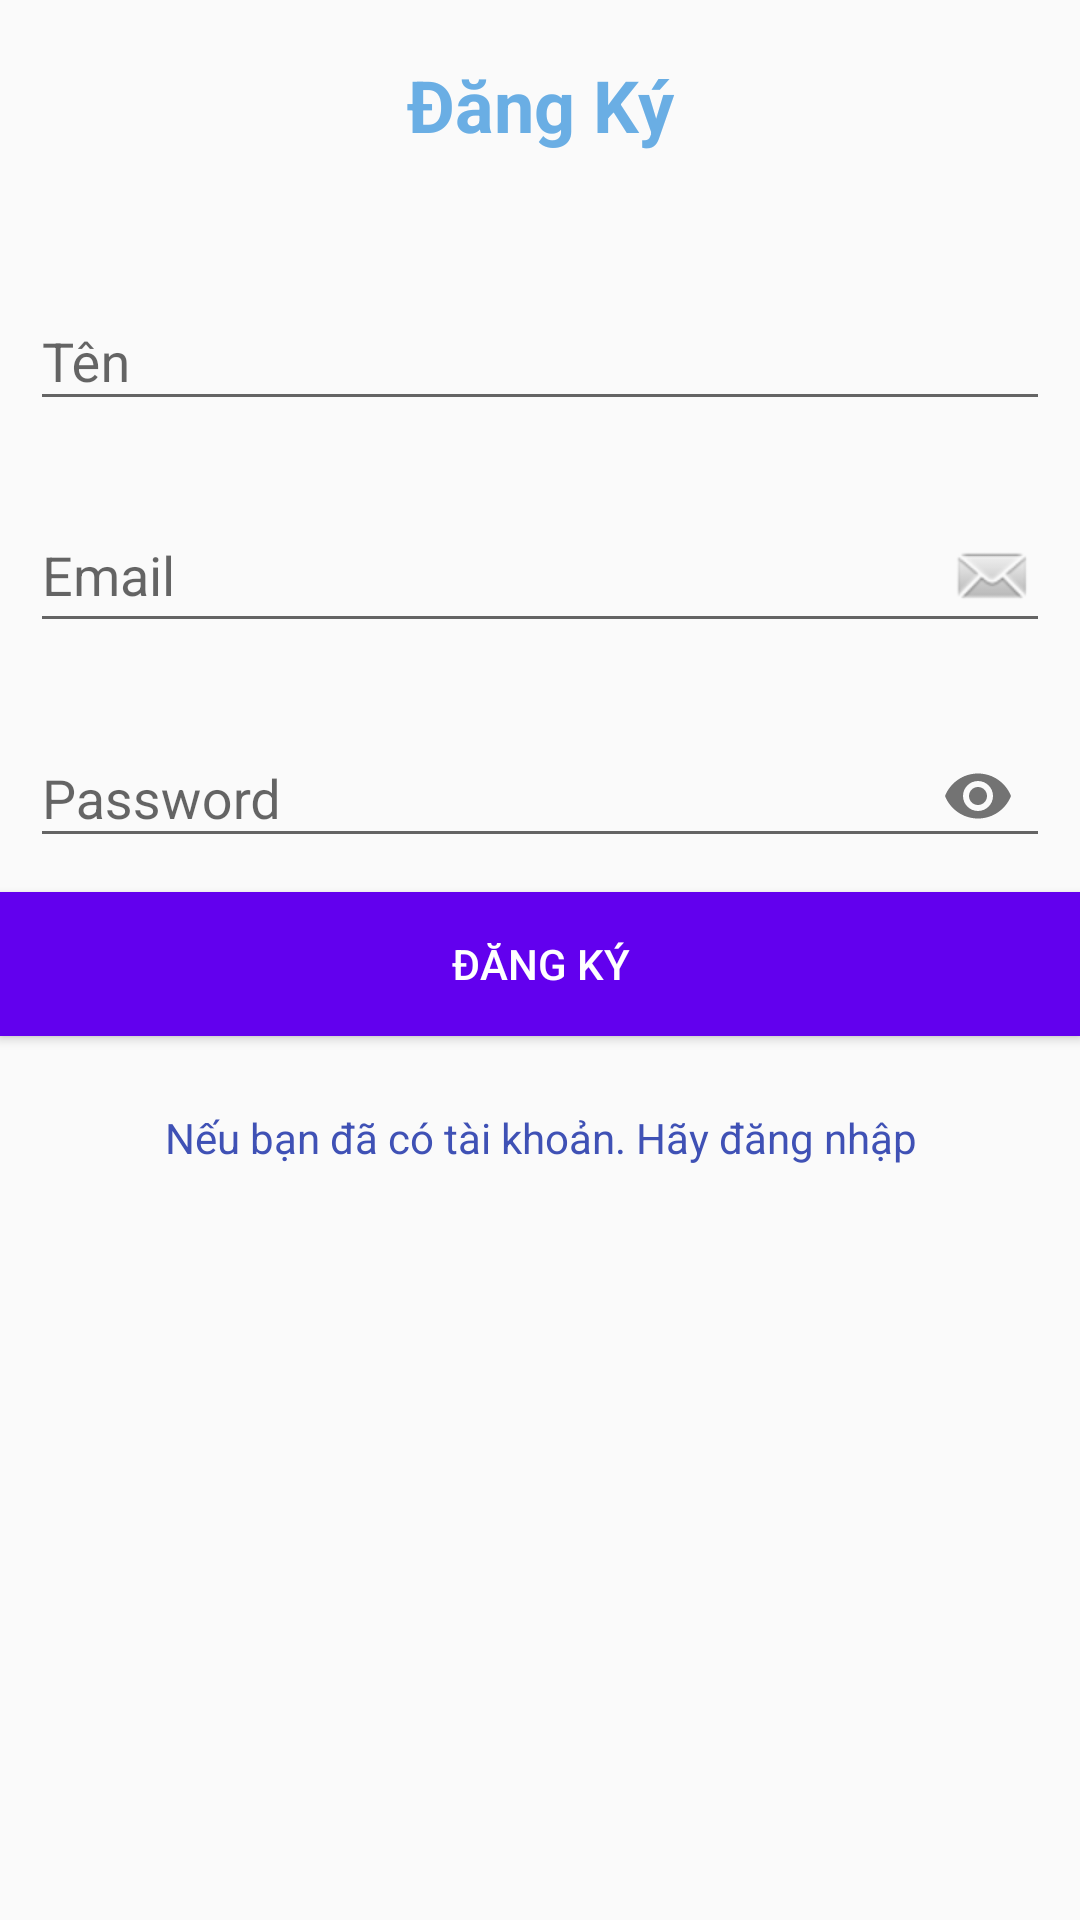

Reconstruct the res/layout file that produces this screen, plus the resources it refers to.
<!-- AndroidManifest.xml: application theme Theme.LabNetwork -->
<!-- res/layout/activity_register.xml -->
<?xml version="1.0" encoding="utf-8"?>
<LinearLayout xmlns:android="http://schemas.android.com/apk/res/android"
    xmlns:app="http://schemas.android.com/apk/res-auto"
    xmlns:tools="http://schemas.android.com/tools"
    android:layout_width="match_parent"
    android:layout_height="match_parent"
    android:layout_marginHorizontal="30dp"
    android:orientation="vertical"
    tools:context=".lab4.RegisterActivity">

    <TextView
        android:layout_width="match_parent"
        android:layout_height="70dp"
        android:gravity="center"
        android:textStyle="bold"
        android:textSize="24sp"
        android:textColor="#6AAEE4"
        android:layout_marginBottom="10dp"
        android:text="Đăng Ký"/>


    <com.google.android.material.textfield.TextInputLayout
        android:layout_width="match_parent"
        android:layout_height="wrap_content"
        android:layout_marginHorizontal="10dp"
        android:layout_marginVertical="8dp">
        <EditText
            android:layout_width="match_parent"
            android:layout_height="wrap_content"
            android:id="@+id/edName"
            android:textColor="@color/black"
            android:hint="Tên"
            android:inputType="textPersonName"/>
    </com.google.android.material.textfield.TextInputLayout>
    <com.google.android.material.textfield.TextInputLayout
        android:layout_width="match_parent"
        android:layout_height="wrap_content"
        android:layout_marginHorizontal="10dp"
        android:layout_marginVertical="8dp">
        <EditText
            android:layout_width="match_parent"
            android:layout_height="wrap_content"
            android:id="@+id/edEmail"
            android:hint="Email"
            android:textColor="@color/black"
            android:drawableRight="@android:drawable/sym_action_email"
            android:inputType="textEmailAddress"/>
    </com.google.android.material.textfield.TextInputLayout>
    <com.google.android.material.textfield.TextInputLayout
        android:layout_width="match_parent"
        android:layout_height="wrap_content"
        app:passwordToggleEnabled="true"
        android:layout_marginHorizontal="10dp"
        android:layout_marginVertical="8dp">
        <EditText
            android:layout_width="match_parent"
            android:layout_height="wrap_content"
            android:id="@+id/edPass"
            android:textColor="@color/black"
            android:hint="Password"
            android:inputType="textPassword"/>
    </com.google.android.material.textfield.TextInputLayout>

    <Button
        android:layout_width="match_parent"
        android:layout_height="wrap_content"
        android:id="@+id/btnDangKi"
        android:background="@color/design_default_color_primary"
        android:textColor="@color/white"
        android:text="Đăng ký"/>

    <Button
        android:layout_width="wrap_content"
        android:layout_height="wrap_content"
        android:id="@+id/btnDangNhap"
        android:layout_marginTop="10dp"
        android:textColor="#3F51B5"
        style="@style/Widget.AppCompat.ButtonBar.AlertDialog"
        android:text="Nếu bạn đã có tài khoản. Hãy đăng nhập"
        android:layout_gravity="center"/>
</LinearLayout>
<!-- resources referenced by this layout -->
<resources>
  <style name="Theme.LabNetwork" parent="Theme.AppCompat.DayNight.NoActionBar">
          
          <item name="colorPrimary">@color/purple_500</item>
          <item name="colorPrimaryVariant">@color/purple_700</item>
          <item name="colorOnPrimary">@color/white</item>
          
          <item name="colorSecondary">@color/teal_200</item>
          <item name="colorSecondaryVariant">@color/teal_700</item>
          <item name="colorOnSecondary">@color/black</item>
          
          <item name="android:statusBarColor" tools:targetApi="l">?attr/colorPrimaryVariant</item>
          
      </style>
  <!-- not gathered from this repository: default colours our renderer supplied (Android Studio template values) -->
  <color name="purple_500">#FF6200EE</color>
  <color name="purple_700">#FF3700B3</color>
  <color name="teal_200">#FF03DAC5</color>
  <color name="teal_700">#FF018786</color>
  <color name="black">#FF000000</color>
  <color name="white">#FFFFFFFF</color>
</resources>
